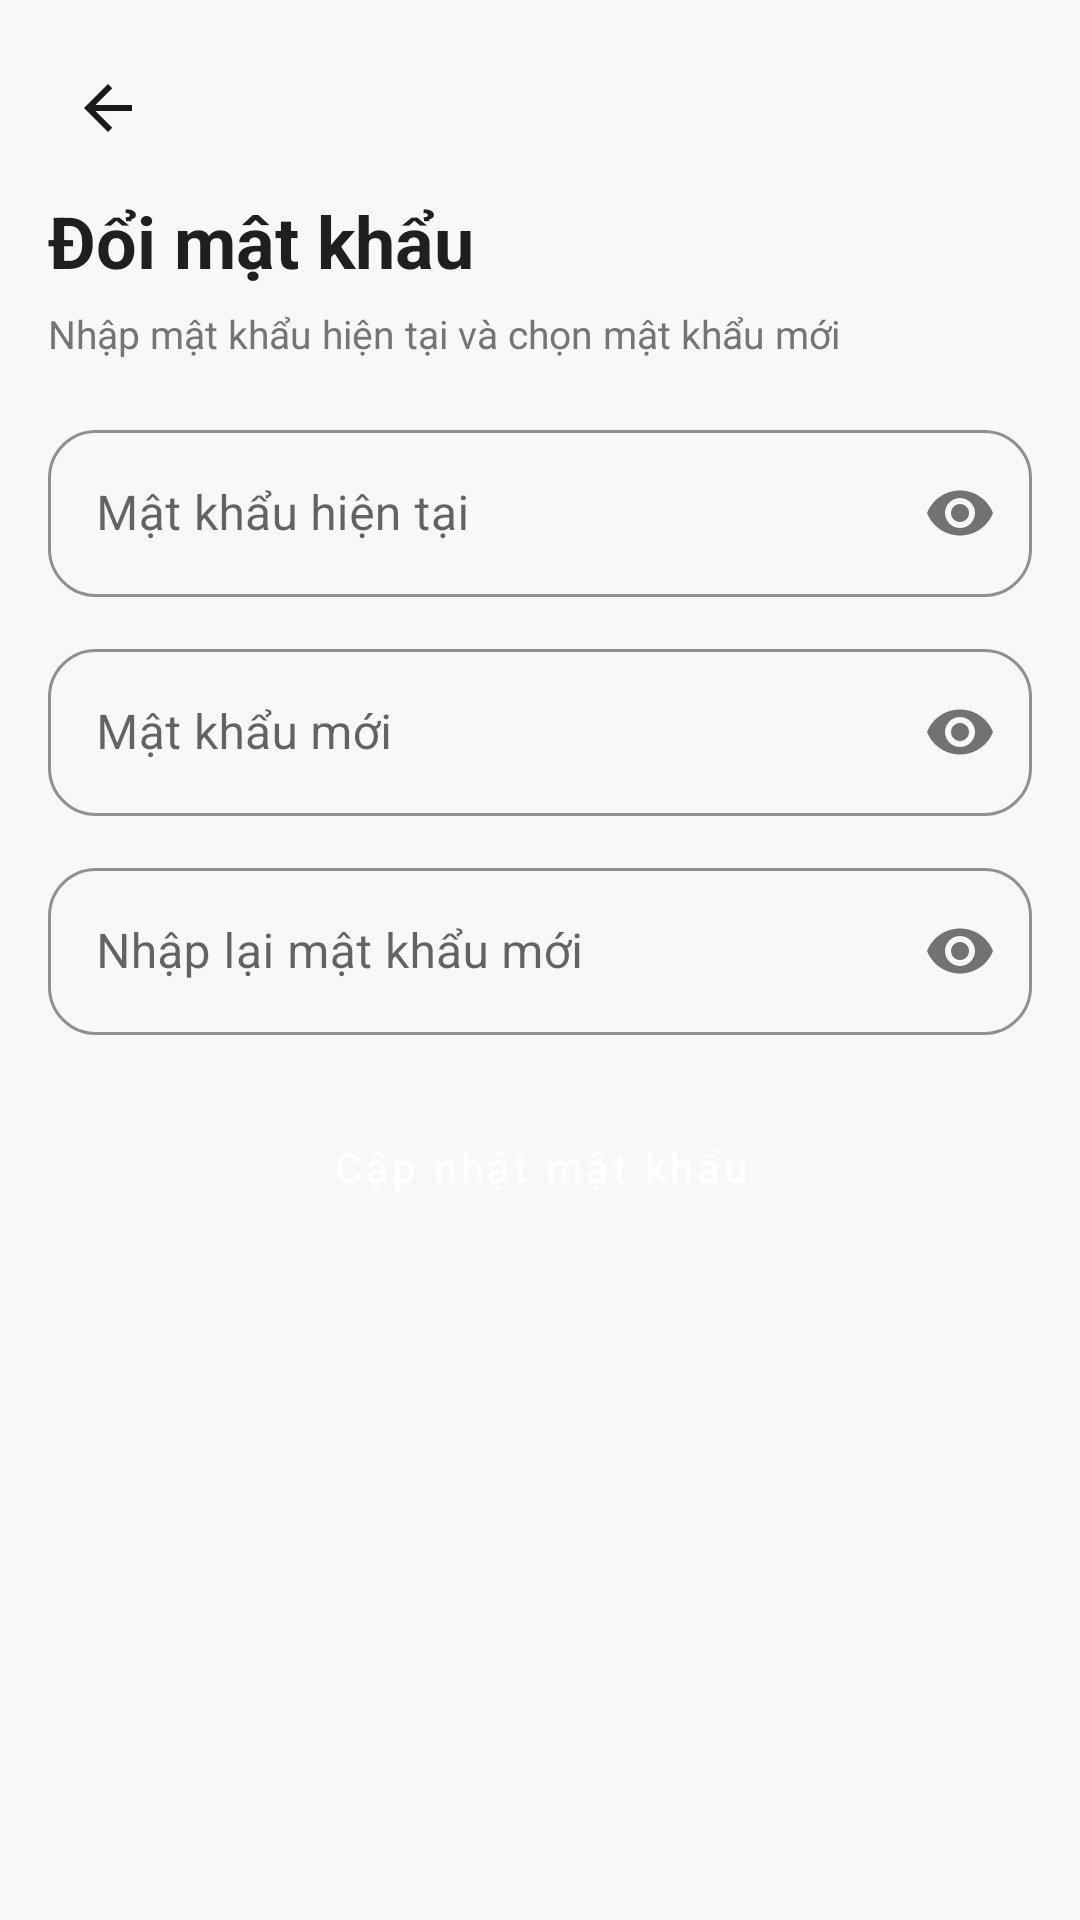

Here is an Android app screen rendered from its layout file. Give the layout XML and the strings, colors and styles it references.
<!-- AndroidManifest.xml: application theme Theme.Soul -->
<!-- res/layout/activity_change_password.xml -->
<?xml version="1.0" encoding="utf-8"?>
<androidx.constraintlayout.widget.ConstraintLayout xmlns:android="http://schemas.android.com/apk/res/android"
    xmlns:app="http://schemas.android.com/apk/res-auto"
    android:layout_width="match_parent"
    android:layout_height="match_parent"
    android:background="@color/background"
    android:padding="16dp">

    <LinearLayout
        android:layout_width="0dp"
        android:layout_height="wrap_content"
        android:orientation="vertical"
        app:layout_constraintTop_toTopOf="parent"
        app:layout_constraintStart_toStartOf="parent"
        app:layout_constraintEnd_toEndOf="parent">

        <ImageButton
            android:id="@+id/btnBack"
            android:layout_width="40dp"
            android:layout_height="40dp"
            android:background="?attr/selectableItemBackgroundBorderless"
            android:contentDescription="Quay lại"
            android:src="@drawable/ic_back" />

        <TextView
            android:layout_width="wrap_content"
            android:layout_height="wrap_content"
            android:layout_marginTop="8dp"
            android:text="Đổi mật khẩu"
            android:textColor="@color/text_primary"
            android:textSize="24sp"
            android:textStyle="bold" />

        <TextView
            android:layout_width="wrap_content"
            android:layout_height="wrap_content"
            android:layout_marginTop="6dp"
            android:text="Nhập mật khẩu hiện tại và chọn mật khẩu mới"
            android:textColor="@color/text_secondary"
            android:textSize="13sp" />

        <com.google.android.material.textfield.TextInputLayout
            android:id="@+id/tilCurrentPassword"
            style="@style/Widget.MaterialComponents.TextInputLayout.OutlinedBox"
            android:layout_width="match_parent"
            android:layout_height="wrap_content"
            android:layout_marginTop="18dp"
            android:hint="Mật khẩu hiện tại"
            app:boxCornerRadiusTopStart="16dp"
            app:boxCornerRadiusTopEnd="16dp"
            app:boxCornerRadiusBottomStart="16dp"
            app:boxCornerRadiusBottomEnd="16dp"
            app:boxStrokeColor="@color/primary"
            app:passwordToggleEnabled="true">

            <com.google.android.material.textfield.TextInputEditText
                android:id="@+id/etCurrentPassword"
                android:layout_width="match_parent"
                android:layout_height="wrap_content"
                android:inputType="textPassword"
                android:maxLines="1" />
        </com.google.android.material.textfield.TextInputLayout>

        <com.google.android.material.textfield.TextInputLayout
            android:id="@+id/tilNewPassword"
            style="@style/Widget.MaterialComponents.TextInputLayout.OutlinedBox"
            android:layout_width="match_parent"
            android:layout_height="wrap_content"
            android:layout_marginTop="12dp"
            android:hint="Mật khẩu mới"
            app:boxCornerRadiusTopStart="16dp"
            app:boxCornerRadiusTopEnd="16dp"
            app:boxCornerRadiusBottomStart="16dp"
            app:boxCornerRadiusBottomEnd="16dp"
            app:boxStrokeColor="@color/primary"
            app:passwordToggleEnabled="true">

            <com.google.android.material.textfield.TextInputEditText
                android:id="@+id/etNewPassword"
                android:layout_width="match_parent"
                android:layout_height="wrap_content"
                android:inputType="textPassword"
                android:maxLines="1" />
        </com.google.android.material.textfield.TextInputLayout>

        <com.google.android.material.textfield.TextInputLayout
            android:id="@+id/tilConfirmPassword"
            style="@style/Widget.MaterialComponents.TextInputLayout.OutlinedBox"
            android:layout_width="match_parent"
            android:layout_height="wrap_content"
            android:layout_marginTop="12dp"
            android:hint="Nhập lại mật khẩu mới"
            app:boxCornerRadiusTopStart="16dp"
            app:boxCornerRadiusTopEnd="16dp"
            app:boxCornerRadiusBottomStart="16dp"
            app:boxCornerRadiusBottomEnd="16dp"
            app:boxStrokeColor="@color/primary"
            app:passwordToggleEnabled="true">

            <com.google.android.material.textfield.TextInputEditText
                android:id="@+id/etConfirmPassword"
                android:layout_width="match_parent"
                android:layout_height="wrap_content"
                android:inputType="textPassword"
                android:maxLines="1" />
        </com.google.android.material.textfield.TextInputLayout>

        <Button
            android:id="@+id/btnSave"
            style="@style/Widget.MaterialComponents.Button"
            android:layout_width="match_parent"
            android:layout_height="wrap_content"
            android:layout_marginTop="20dp"
            android:background="@drawable/bg_rounded_primary"
            android:text="Cập nhật mật khẩu"
            android:textAllCaps="false"
            android:textColor="@color/white" />
    </LinearLayout>

    <ProgressBar
        android:id="@+id/progressBar"
        style="?android:attr/progressBarStyleLarge"
        android:layout_width="wrap_content"
        android:layout_height="wrap_content"
        android:visibility="gone"
        app:layout_constraintTop_toTopOf="parent"
        app:layout_constraintBottom_toBottomOf="parent"
        app:layout_constraintStart_toStartOf="parent"
        app:layout_constraintEnd_toEndOf="parent" />

</androidx.constraintlayout.widget.ConstraintLayout>
<!-- resources referenced by this layout -->
<resources>
  <color name="background">#F8F8F8</color>
  <color name="primary">#D4A574</color>
  <color name="text_primary">#1F1F1F</color>
  <color name="text_secondary">#757575</color>
  <color name="white">#FFFFFFFF</color>
  <!-- drawable ic_back (drawable) -->
  <?xml version="1.0" encoding="utf-8"?>
  <vector xmlns:android="http://schemas.android.com/apk/res/android"
      android:width="24dp"
      android:height="24dp"
      android:viewportWidth="24"
      android:viewportHeight="24">
      <path
          android:fillColor="#1A1A1A"
          android:pathData="M20,11H7.83l5.59,-5.59L12,4l-8,8 8,8 1.41,-1.41L7.83,13H20z" />
  </vector>
  <style name="Theme.Soul" parent="Theme.MaterialComponents.Light.NoActionBar">
          
          <item name="colorPrimary">@color/primary</item>
          <item name="colorPrimaryVariant">@color/primary_dark</item>
          <item name="colorOnPrimary">@color/white</item>
          
          <item name="colorSecondary">@color/secondary</item>
          <item name="colorSecondaryVariant">@color/secondary</item>
          <item name="colorOnSecondary">@color/white</item>
          
          <item name="android:colorBackground">@color/background</item>
          <item name="colorSurface">@color/surface</item>
          
          <item name="android:statusBarColor">@color/primary</item>
          <item name="android:windowLightStatusBar">false</item>
          <item name="android:windowOptOutEdgeToEdgeEnforcement">true</item>
          
          <item name="android:textColorPrimary">@color/text_primary</item>
          <item name="android:textColorSecondary">@color/text_secondary</item>
      </style>
  <color name="primary_dark">#A87D52</color>
  <color name="secondary">#9C7CF4</color>
  <color name="surface">#FFFFFF</color>
</resources>
